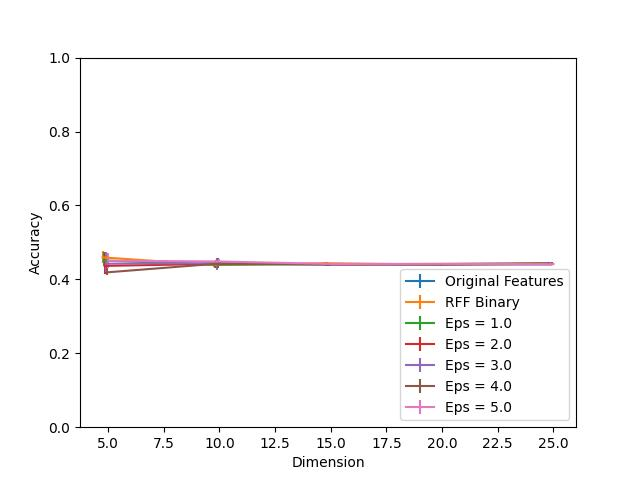

The file beside this chart, header and first rows:
Dimension, RFF Binary, RFF Binary 25, RFF Binary 75, Eps = 1.0, Eps = 1.0 25, Eps = 1.0 75, Eps = 2.0, Eps = 2.0 25, Eps = 2.0 75, Eps = 3.0, Eps = 3.0 25, Eps = 3.0 75, Eps = 4.0, Eps = 4.0 25, Eps = 4.0 75, Eps = 5.0, Eps = 5.0 25, Eps = 5.0 75, Original Features
5, 0.4594, 0.01433, 0.01861, 0.4511, 0.01376, 0.02273, 0.4364, 0.02091, 0.03404, 0.4424, 0.02163, 0.03283, 0.419, 0.006423, 0.02402, 0.4505, 0.01854, 0.02192, 1.0
10, 0.4388, 0.004166, 0.01104, 0.4396, 0.009239, 0.006059, 0.4419, 0.0118, 0.009186, 0.444, 0.01736, 0.01282, 0.4427, 0.01151, 0.01508, 0.4483, 0.01236, 0.007267, 1.0
15, 0.4437, 0.005579, 0.00438, 0.4409, 0.00541, 0.002319, 0.4412, 0.003829, 0.005153, 0.4402, 0.00517, 0.003509, 0.4402, 0.003722, 0.004922, 0.4416, 0.004024, 0.00358, 1.0
20, 0.44, 0.00183, 0.001475, 0.4417, 0.003776, 0.00175, 0.4412, 0.001732, 0.002461, 0.4411, 0.003385, 0.001643, 0.4397, 0.004246, 0.002692, 0.4419, 0.002798, 0.001244, 1.0
25, 0.4423, 0.001617, 0.001084, 0.4435, 0.004095, 0.002496, 0.4427, 0.003305, 0.001795, 0.44, 0.00223, 0.003518, 0.4419, 0.001643, 0.003944, 0.4411, 0.001217, 0.002461, 1.0
